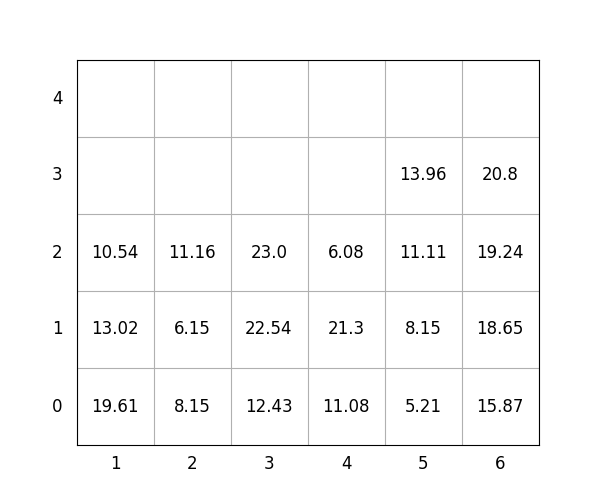

Data behind this chart, as committed beside it:
idx, loc_x, loc_y, loc_z, weight, group, score, seq, reloc, size(ft)
1, 1, 0, 0, 19.61, 1, 119.6, 0, 0, 20
2, 3, 0, 0, 12.43, 2, 212.4, 0, 0, 20
3, 6, 0, 0, 15.87, 1, 115.9, 0, 0, 20
4, 3, 0, 1, 22.54, 2, 222.5, 1, 0, 20
5, 4, 0, 0, 11.08, 1, 111.1, 2, 0, 20
6, 2, 0, 0, 8.15, 1, 108.2, 3, 1.0, 20
7, 6, 0, 1, 18.65, 2, 218.7, 4, 0, 20
8, 6, 0, 2, 19.24, 2, 219.2, 5, 0, 20
9, 2, 0, 1, 6.15, 1, 106.2, 6, 1.0, 20
10, 4, 0, 1, 21.3, 2, 221.3, 7, 0, 20
11, 6, 0, 3, 20.8, 3, 320.8, 8, 0, 20
12, 1, 0, 1, 13.02, 2, 213, 9, 0, 20
13, 2, 0, 2, 11.16, 0, 11.16, 10, 1.0, 20
14, 5, 0, 0, 5.21, 0, 5.21, 11, 0, 20
15, 5, 0, 1, 8.15, 0, 8.15, 12, 0, 20
16, 5, 0, 2, 11.11, 1, 111.1, 13, 0, 20
17, 3, 0, 2, 23.0, 3, 323.0, 14, 0, 20
18, 1, 0, 2, 10.54, 3, 310.5, 15, 0, 20
19, 5, 0, 3, 13.96, 1, 114, 16, 0, 20
20, 4, 0, 2, 6.08, 3, 306.1, 17, 0, 20
